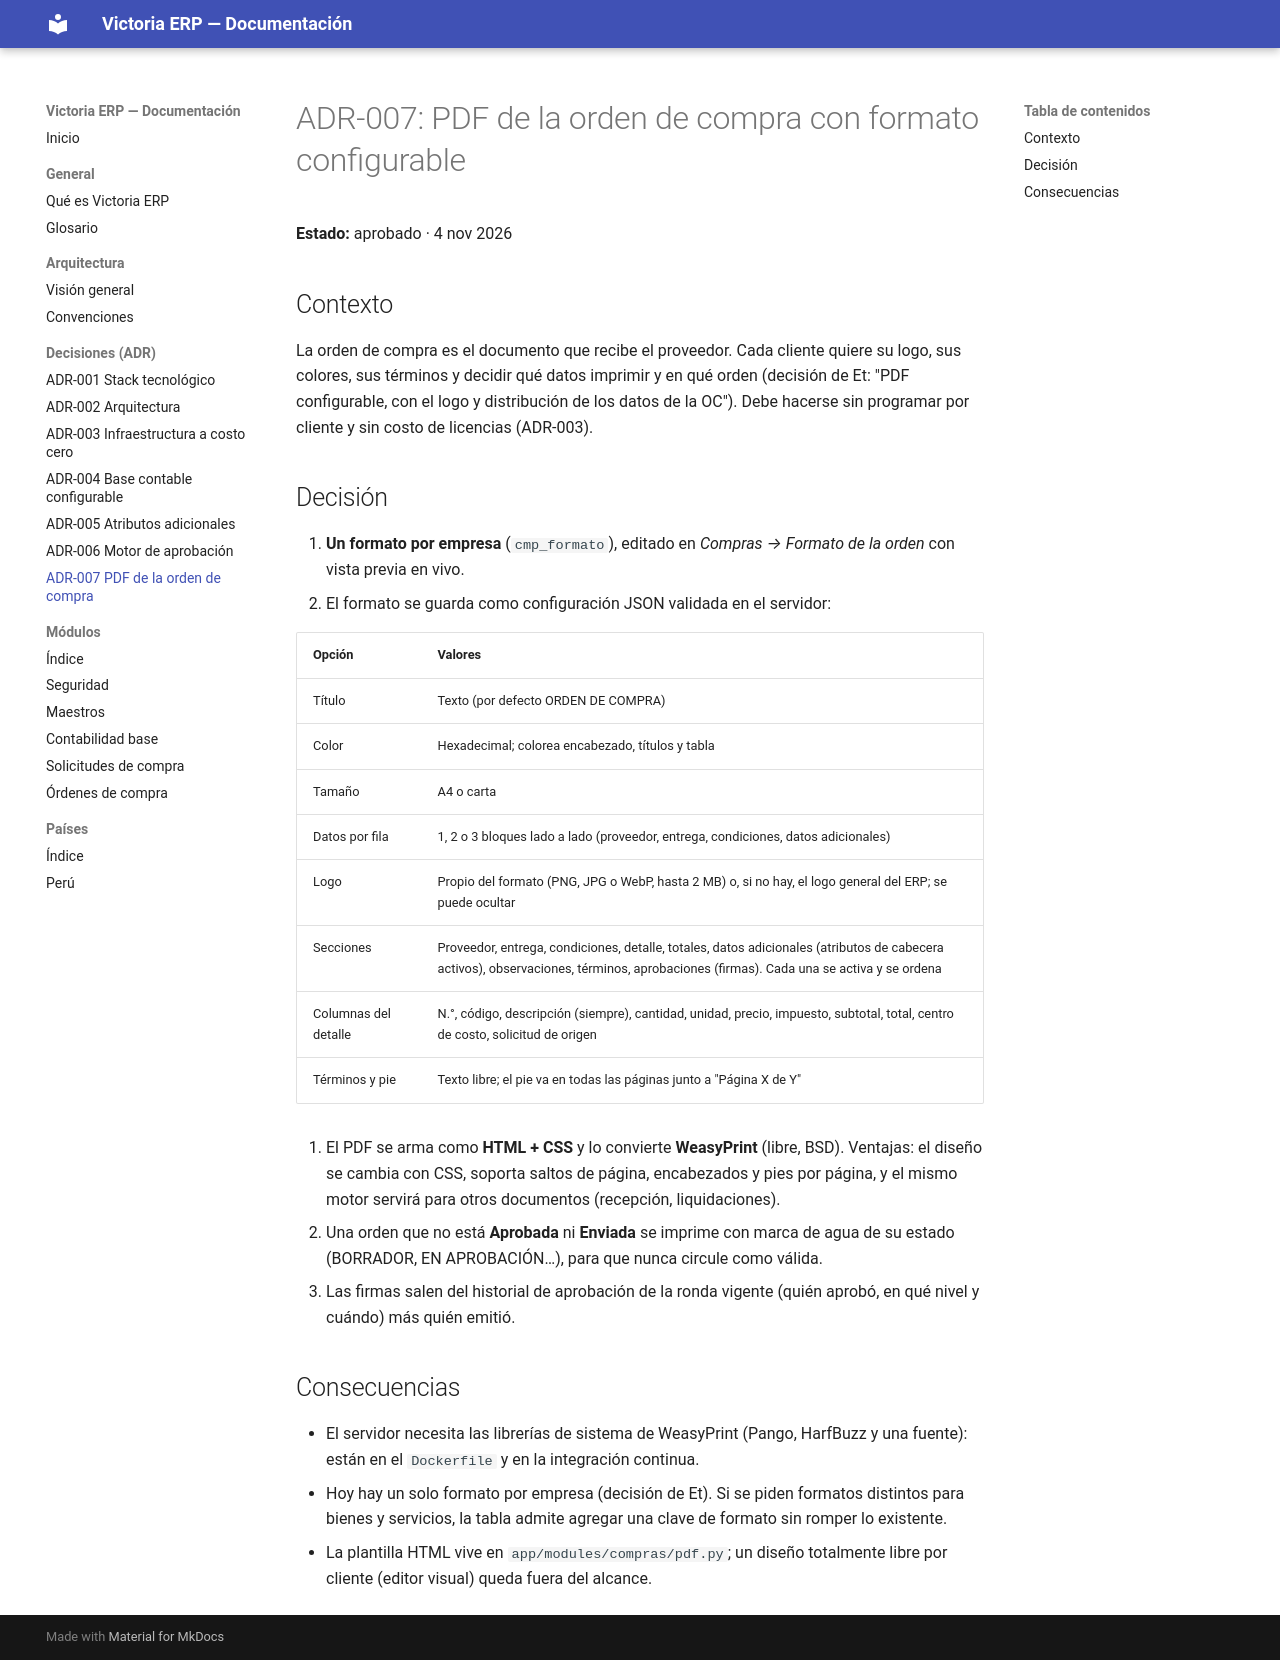

repository: etzonchavez/erp-victoria · page: adr/0007-pdf-orden-de-compra/index.html · generator: mkdocs

# ADR-007: PDF de la orden de compra con formato configurable

**Estado:** aprobado · 4 nov 2026

## Contexto

La orden de compra es el documento que recibe el proveedor. Cada cliente quiere su logo, sus colores, sus términos y decidir qué datos imprimir y en qué orden (decisión de Et: "PDF configurable, con el logo y distribución de los datos de la OC"). Debe hacerse sin programar por cliente y sin costo de licencias (ADR-003).

## Decisión

1. **Un formato por empresa** (`cmp_formato`), editado en *Compras → Formato de la orden* con vista previa en vivo.
2. El formato se guarda como configuración JSON validada en el servidor:

| Opción | Valores |
| --- | --- |
| Título | Texto (por defecto ORDEN DE COMPRA) |
| Color | Hexadecimal; colorea encabezado, títulos y tabla |
| Tamaño | A4 o carta |
| Datos por fila | 1, 2 o 3 bloques lado a lado (proveedor, entrega, condiciones, datos adicionales) |
| Logo | Propio del formato (PNG, JPG o WebP, hasta 2 MB) o, si no hay, el logo general del ERP; se puede ocultar |
| Secciones | Proveedor, entrega, condiciones, detalle, totales, datos adicionales (atributos de cabecera activos), observaciones, términos, aprobaciones (firmas). Cada una se activa y se ordena |
| Columnas del detalle | N.°, código, descripción (siempre), cantidad, unidad, precio, impuesto, subtotal, total, centro de costo, solicitud de origen |
| Términos y pie | Texto libre; el pie va en todas las páginas junto a "Página X de Y" |

3. El PDF se arma como **HTML + CSS** y lo convierte **WeasyPrint** (libre, BSD). Ventajas: el diseño se cambia con CSS, soporta saltos de página, encabezados y pies por página, y el mismo motor servirá para otros documentos (recepción, liquidaciones).
4. Una orden que no está **Aprobada** ni **Enviada** se imprime con marca de agua de su estado (BORRADOR, EN APROBACIÓN…), para que nunca circule como válida.
5. Las firmas salen del historial de aprobación de la ronda vigente (quién aprobó, en qué nivel y cuándo) más quién emitió.

## Consecuencias

- El servidor necesita las librerías de sistema de WeasyPrint (Pango, HarfBuzz y una fuente): están en el `Dockerfile` y en la integración continua.
- Hoy hay un solo formato por empresa (decisión de Et). Si se piden formatos distintos para bienes y servicios, la tabla admite agregar una clave de formato sin romper lo existente.
- La plantilla HTML vive en `app/modules/compras/pdf.py`; un diseño totalmente libre por cliente (editor visual) queda fuera del alcance.
